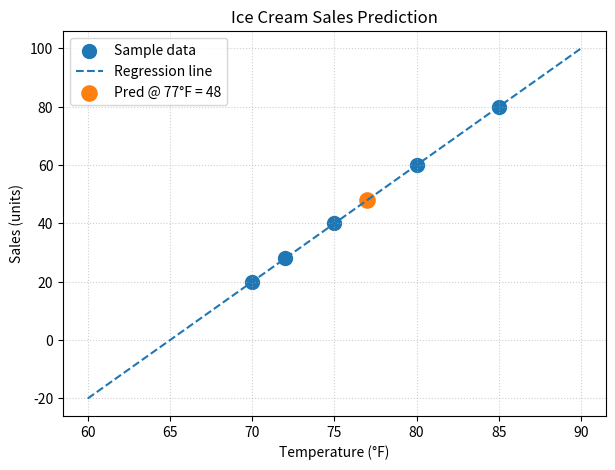

The script that saved this image:
# Predict using a learned line: Sales = 4*Temp - 260
import matplotlib.pyplot as plt

m, b = 4, -260
temps = [70, 72, 75, 80, 85]
sales = [20, 28, 40, 60, 80]  # just a toy sequence for reference plot

pred_temp = 77
pred_sales = m*pred_temp + b
print(f"Equation: sales = {m}*temp + ({b})  → Pred at {pred_temp}°F = {pred_sales}")

plt.figure(figsize=(7,5))
plt.scatter(temps, sales, s=100, label="Sample data")
xs = list(range(60, 91))
ys = [m*t + b for t in xs]
plt.plot(xs, ys, linestyle="--", label="Regression line") 
plt.scatter([pred_temp], [pred_sales], s=120, label=f"Pred @ {pred_temp}°F = {pred_sales}")
plt.title("Ice Cream Sales Prediction"); plt.xlabel("Temperature (°F)"); plt.ylabel("Sales (units)")
plt.grid(True, linestyle=":", alpha=0.6); plt.legend()
plt.show()
